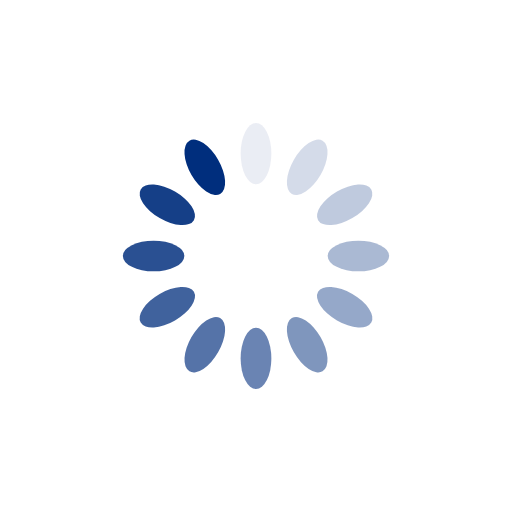
t = 0.00 s
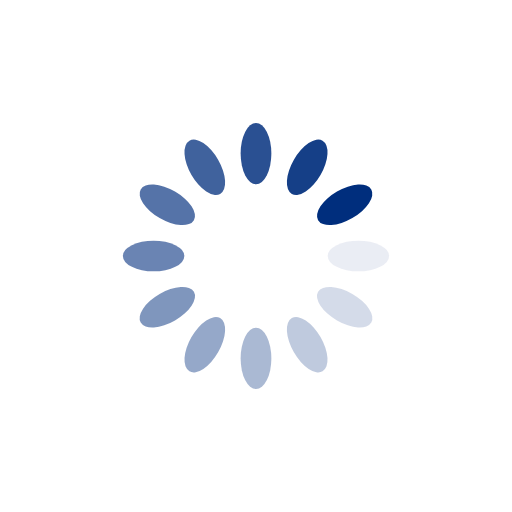
t = 0.25 s
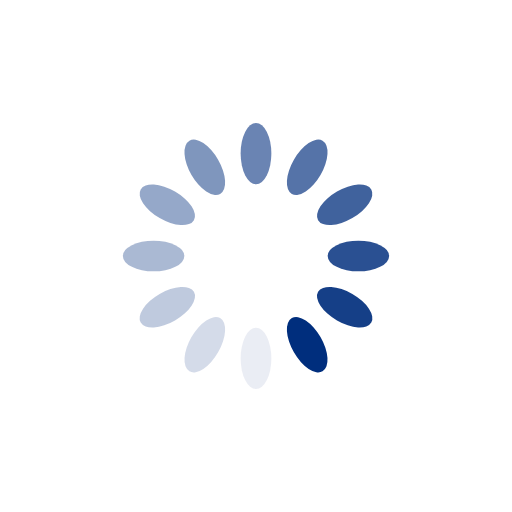
t = 0.50 s
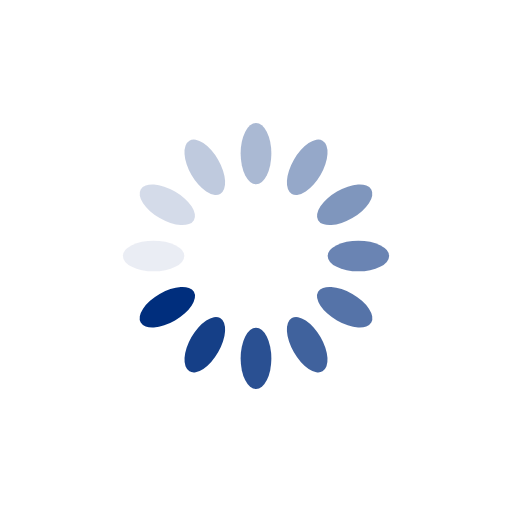
t = 0.75 s

The animated SVG that drew these frames (rendered in a browser with its animation timeline set to each time). Animation: 12 SMIL elements (animate=12); one cycle of 1.00 s, repeats indefinitely.

<svg xmlns="http://www.w3.org/2000/svg" viewBox="0 0 100 100" preserveAspectRatio="xMidYMid" width="200" height="200" style="shape-rendering: auto; display: block; background: rgb(255, 255, 255);" xmlns:xlink="http://www.w3.org/1999/xlink"><g><g transform="rotate(0 50 50)">
  <rect fill="#002e7d" height="12" width="6" ry="6" rx="3" y="24" x="47">
    <animate repeatCount="indefinite" begin="-0.9166666666666666s" dur="1s" keyTimes="0;1" values="1;0" attributeName="opacity"></animate>
  </rect>
</g><g transform="rotate(30 50 50)">
  <rect fill="#002e7d" height="12" width="6" ry="6" rx="3" y="24" x="47">
    <animate repeatCount="indefinite" begin="-0.8333333333333334s" dur="1s" keyTimes="0;1" values="1;0" attributeName="opacity"></animate>
  </rect>
</g><g transform="rotate(60 50 50)">
  <rect fill="#002e7d" height="12" width="6" ry="6" rx="3" y="24" x="47">
    <animate repeatCount="indefinite" begin="-0.75s" dur="1s" keyTimes="0;1" values="1;0" attributeName="opacity"></animate>
  </rect>
</g><g transform="rotate(90 50 50)">
  <rect fill="#002e7d" height="12" width="6" ry="6" rx="3" y="24" x="47">
    <animate repeatCount="indefinite" begin="-0.6666666666666666s" dur="1s" keyTimes="0;1" values="1;0" attributeName="opacity"></animate>
  </rect>
</g><g transform="rotate(120 50 50)">
  <rect fill="#002e7d" height="12" width="6" ry="6" rx="3" y="24" x="47">
    <animate repeatCount="indefinite" begin="-0.5833333333333334s" dur="1s" keyTimes="0;1" values="1;0" attributeName="opacity"></animate>
  </rect>
</g><g transform="rotate(150 50 50)">
  <rect fill="#002e7d" height="12" width="6" ry="6" rx="3" y="24" x="47">
    <animate repeatCount="indefinite" begin="-0.5s" dur="1s" keyTimes="0;1" values="1;0" attributeName="opacity"></animate>
  </rect>
</g><g transform="rotate(180 50 50)">
  <rect fill="#002e7d" height="12" width="6" ry="6" rx="3" y="24" x="47">
    <animate repeatCount="indefinite" begin="-0.4166666666666667s" dur="1s" keyTimes="0;1" values="1;0" attributeName="opacity"></animate>
  </rect>
</g><g transform="rotate(210 50 50)">
  <rect fill="#002e7d" height="12" width="6" ry="6" rx="3" y="24" x="47">
    <animate repeatCount="indefinite" begin="-0.3333333333333333s" dur="1s" keyTimes="0;1" values="1;0" attributeName="opacity"></animate>
  </rect>
</g><g transform="rotate(240 50 50)">
  <rect fill="#002e7d" height="12" width="6" ry="6" rx="3" y="24" x="47">
    <animate repeatCount="indefinite" begin="-0.25s" dur="1s" keyTimes="0;1" values="1;0" attributeName="opacity"></animate>
  </rect>
</g><g transform="rotate(270 50 50)">
  <rect fill="#002e7d" height="12" width="6" ry="6" rx="3" y="24" x="47">
    <animate repeatCount="indefinite" begin="-0.16666666666666666s" dur="1s" keyTimes="0;1" values="1;0" attributeName="opacity"></animate>
  </rect>
</g><g transform="rotate(300 50 50)">
  <rect fill="#002e7d" height="12" width="6" ry="6" rx="3" y="24" x="47">
    <animate repeatCount="indefinite" begin="-0.08333333333333333s" dur="1s" keyTimes="0;1" values="1;0" attributeName="opacity"></animate>
  </rect>
</g><g transform="rotate(330 50 50)">
  <rect fill="#002e7d" height="12" width="6" ry="6" rx="3" y="24" x="47">
    <animate repeatCount="indefinite" begin="0s" dur="1s" keyTimes="0;1" values="1;0" attributeName="opacity"></animate>
  </rect>
</g><g></g></g><!-- [ldio] generated by https://loading.io --></svg>
